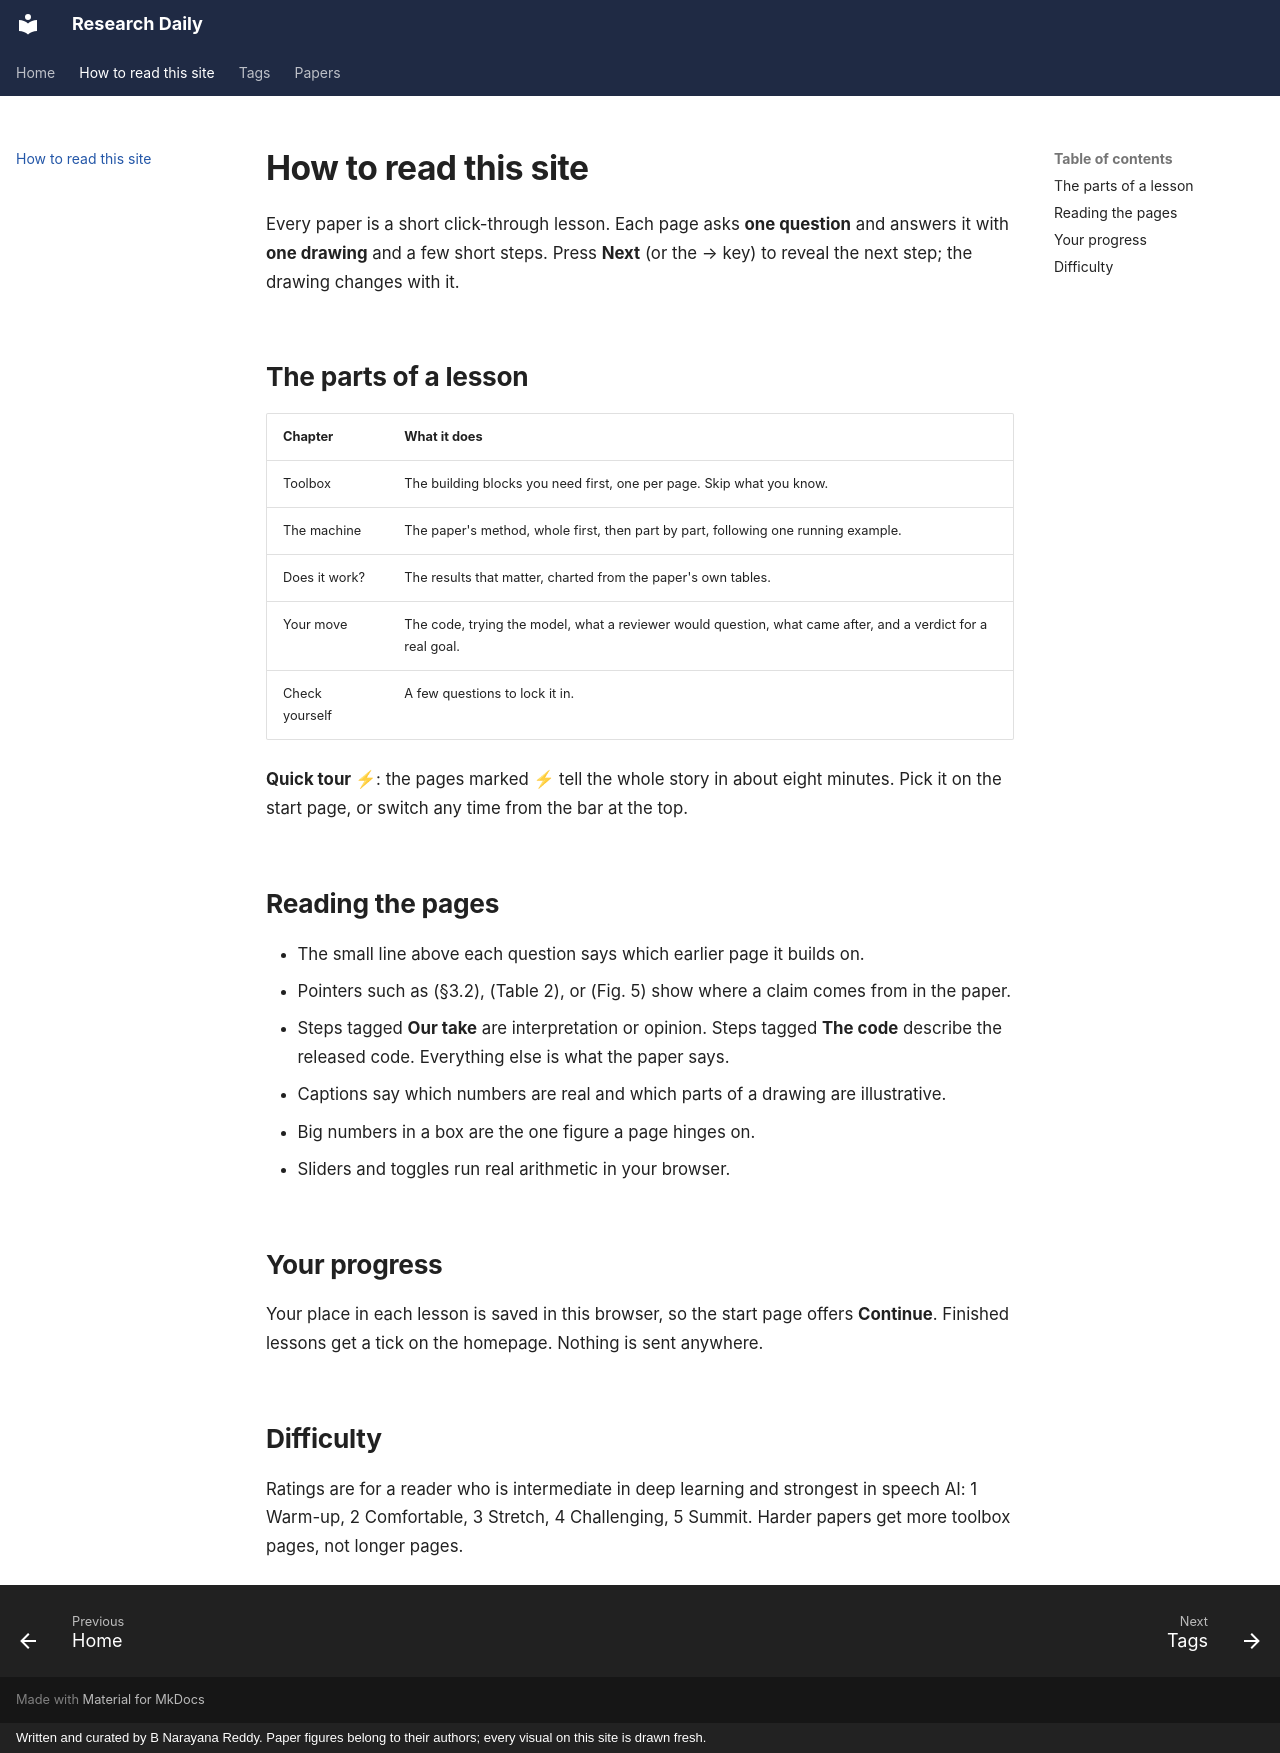

repository: BNarayanaReddy/ResearchDaily · page: how-to-read/index.html · generator: mkdocs · copyright: Written and curated by B Narayana Reddy. Paper figures belong to their authors; every visual on this site is drawn fresh.

# How to read this site

Every paper is a short click-through lesson. Each page asks **one question** and answers it with **one drawing** and a few short steps. Press **Next** (or the → key) to reveal the next step; the drawing changes with it.

## The parts of a lesson

| Chapter | What it does |
|---|---|
| Toolbox | The building blocks you need first, one per page. Skip what you know. |
| The machine | The paper's method, whole first, then part by part, following one running example. |
| Does it work? | The results that matter, charted from the paper's own tables. |
| Your move | The code, trying the model, what a reviewer would question, what came after, and a verdict for a real goal. |
| Check yourself | A few questions to lock it in. |

**Quick tour ⚡**: the pages marked ⚡ tell the whole story in about eight minutes. Pick it on the start page, or switch any time from the bar at the top.

## Reading the pages

- The small line above each question says which earlier page it builds on.
- Pointers such as (§3.2), (Table 2), or (Fig. 5) show where a claim comes from in the paper.
- Steps tagged **Our take** are interpretation or opinion. Steps tagged **The code** describe the released code. Everything else is what the paper says.
- Captions say which numbers are real and which parts of a drawing are illustrative.
- Big numbers in a box are the one figure a page hinges on.
- Sliders and toggles run real arithmetic in your browser.

## Your progress

Your place in each lesson is saved in this browser, so the start page offers **Continue**. Finished lessons get a tick on the homepage. Nothing is sent anywhere.

## Difficulty

Ratings are for a reader who is intermediate in deep learning and strongest in speech AI: 1 Warm-up, 2 Comfortable, 3 Stretch, 4 Challenging, 5 Summit. Harder papers get more toolbox pages, not longer pages.
